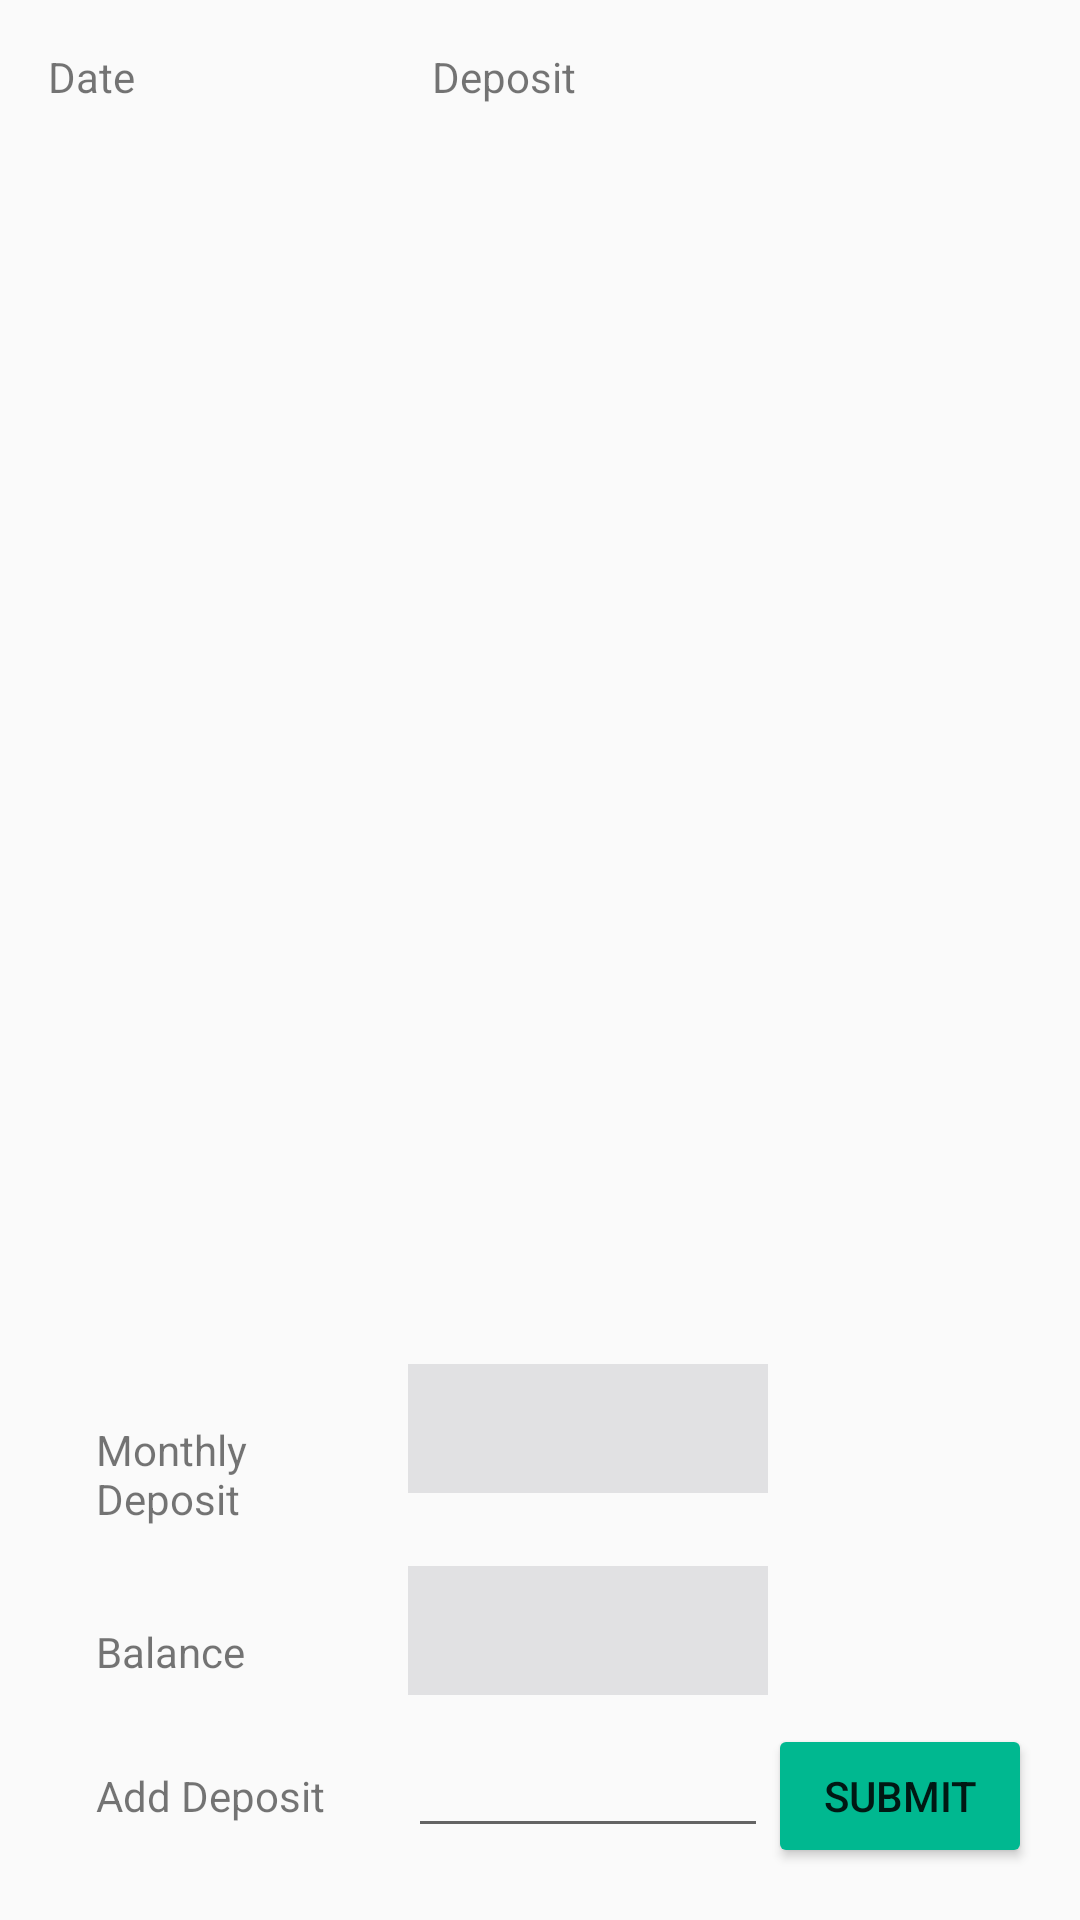

Android layout source for this screen:
<!-- AndroidManifest.xml: application theme AppTheme -->
<!-- res/layout/fragment_user_deposit.xml -->
<FrameLayout xmlns:android="http://schemas.android.com/apk/res/android"
    xmlns:tools="http://schemas.android.com/tools"

    android:layout_width="match_parent"
    android:layout_height="match_parent"
    android:padding="@dimen/fab_margin"
    android:layout_weight="1"
    tools:context="com.example.hp.smartmess2.UserDeposit">

    <LinearLayout
        android:layout_width="match_parent"
        android:layout_height="match_parent"
        android:orientation="vertical"
        android:layout_weight="@string/_1"
        >
        <RelativeLayout
            android:layout_width="match_parent"
            android:layout_height="wrap_content"

            >
            <TextView
                android:layout_width="@dimen/input_field_width"
                android:layout_height="wrap_content"
                android:text="@string/date"
                android:layout_alignParentLeft="true"
                />
            <TextView
                android:layout_width="@dimen/input_field_width"
                android:layout_height="wrap_content"
                android:text="@string/deposit"
                android:layout_alignParentRight="true"
                />

        </RelativeLayout>

<ListView
    android:layout_width="match_parent"
    android:layout_height="wrap_content"
    android:id="@+id/user_deposit_list_view"
    android:layout_weight="@string/_0.5"
    ></ListView>
    <LinearLayout
        android:layout_width="match_parent"
        android:layout_height="wrap_content"
        android:orientation="vertical"

        >
        <LinearLayout
            android:layout_width="match_parent"
            android:layout_height="wrap_content"
            android:orientation="horizontal"
            >
            <TextView
                android:layout_width="@dimen/lable_width"
                android:layout_height="wrap_content"
                android:text="@string/monthly_deposit"
                android:padding="@dimen/fab_margin"
                />
            <TextView
                android:layout_width="@dimen/lable_width"
                android:layout_height="wrap_content"
                android:id="@+id/user_deposit_monthly_deposit"
                android:textSize="@dimen/_32dp"
                android:textStyle="bold"
                android:textColor="@color/colorPrimary"
                android:background="@color/light_blue"

                />


        </LinearLayout>
        <LinearLayout
            android:layout_width="match_parent"
            android:layout_height="wrap_content"
            android:orientation="horizontal"
            >
            <TextView
                android:layout_width="@dimen/lable_width"
                android:layout_height="wrap_content"
                android:text="@string/balance"
                android:padding="@dimen/fab_margin"
                />
            <TextView
                android:layout_width="@dimen/lable_width"
                android:layout_height="wrap_content"
                android:id="@+id/user_deposit_balance"
                android:textSize="@dimen/_32dp"
                android:textStyle="bold"
                android:background="@color/light_blue"

                />

        </LinearLayout>
        <LinearLayout
            android:layout_width="match_parent"
            android:layout_height="wrap_content"
            android:orientation="horizontal"
            >
            <TextView
                android:layout_width="@dimen/lable_width"
                android:layout_height="wrap_content"
                android:text="@string/add_deposit"
                android:padding="@dimen/fab_margin"
                />
            <EditText
                android:layout_width="@dimen/lable_width"
                android:layout_height="wrap_content"
                android:theme="@style/MyButton"
                android:inputType="number|numberDecimal"
                android:id="@+id/user_deposit_input_deposit"
                />
            <Button
                android:layout_width="wrap_content"
                android:layout_height="wrap_content"
                android:theme="@style/MyButton"
                android:text="@string/btn_submit"
                android:id="@+id/user_deposit_btn_add_deposit"
                />

        </LinearLayout>


    </LinearLayout>
    </LinearLayout>

</FrameLayout>
<!-- resources referenced by this layout -->
<resources>
  <color name="colorPrimary">#00b890</color>
  <color name="light_blue">#E1E1E3</color>
  <dimen name="_32dp">32dp</dimen>
  <dimen name="fab_margin">16dp</dimen>
  <dimen name="input_field_width">200dp</dimen>
  <dimen name="lable_width">120dp</dimen>
  <string name="_0.5">0.5</string>
  <string name="_1">1</string>
  <string name="add_deposit">Add Deposit</string>
  <string name="balance">Balance</string>
  <string name="btn_submit">Submit</string>
  <string name="date">Date</string>
  <string name="deposit">Deposit</string>
  <string name="monthly_deposit">Monthly Deposit</string>
  <style name="MyButton" parent="Theme.AppCompat.Light">
          <item name="colorControlHighlight">@color/indiego</item>
          <item name="colorButtonNormal">@color/colorPrimary</item>
  
      </style>
  <style name="AppTheme" parent="Theme.AppCompat.Light.DarkActionBar">
          
          <item name="colorPrimary">@color/colorPrimary</item>
          <item name="colorPrimaryDark">@color/colorPrimaryDark</item>
          <item name="colorAccent">@color/colorAccent</item>
  
      </style>
  <color name="indiego">#3964C3</color>
  <color name="colorPrimaryDark">#009877</color>
  <color name="colorAccent">#FF4081</color>
</resources>
